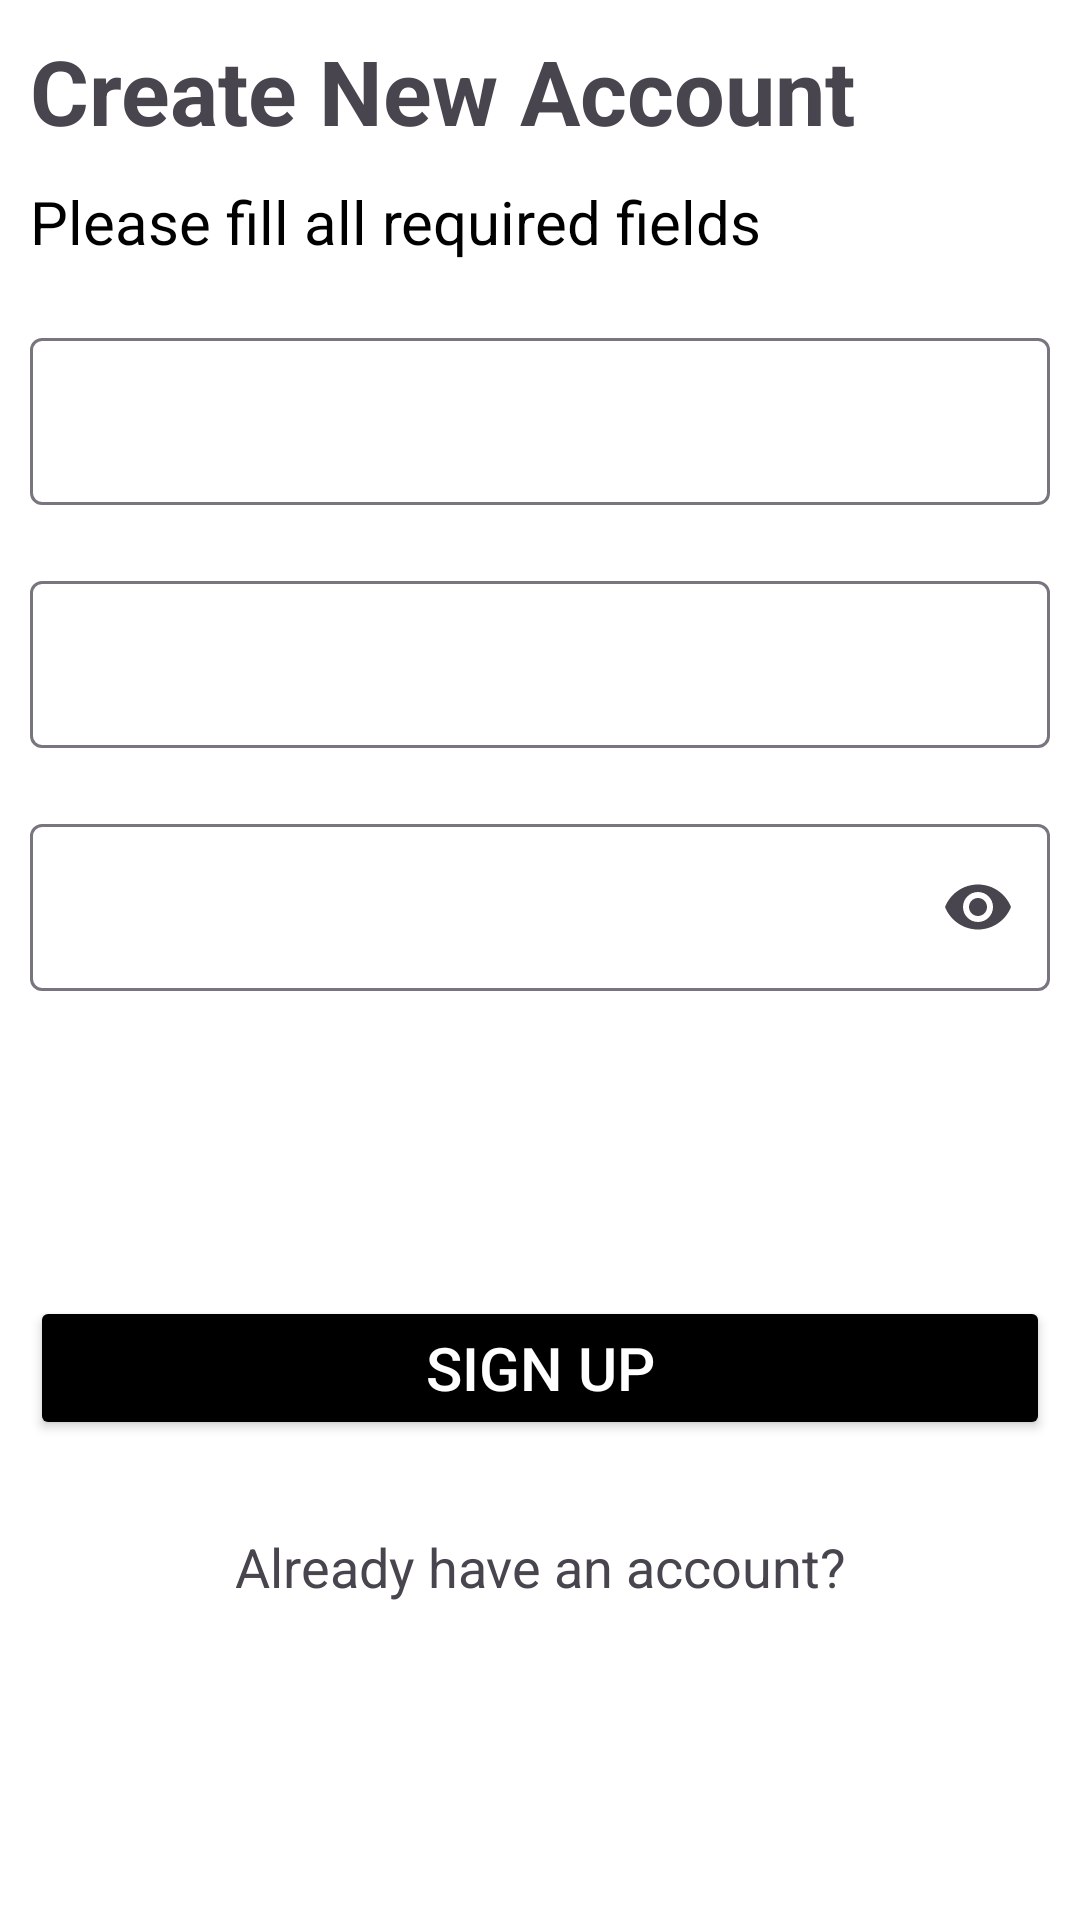

Produce the Android XML layout that renders to this screen, including the resource entries it uses.
<!-- AndroidManifest.xml: application theme Theme.MyNotes -->
<!-- res/layout/fragment_register.xml -->
<?xml version="1.0" encoding="utf-8"?>
<layout xmlns:android="http://schemas.android.com/apk/res/android"
    xmlns:app="http://schemas.android.com/apk/res-auto"
    xmlns:tools="http://schemas.android.com/tools">

    <data>
        
        <variable
            name="data"
            type="com.rahul.mynotes.model.UserRequest" />
    </data>

    <androidx.constraintlayout.widget.ConstraintLayout
        android:layout_width="match_parent"
        android:layout_height="match_parent"
        android:background="@color/white"
        tools:context=".fragments.RegisterFragment">

        <ScrollView
            android:id="@+id/scrollView2"
            android:layout_width="match_parent"
            android:layout_height="match_parent"
            android:layout_margin="10dp"
            android:background="@color/white"
            app:layout_constraintEnd_toEndOf="parent"
            app:layout_constraintStart_toStartOf="parent"
            app:layout_constraintTop_toTopOf="parent">

            <androidx.constraintlayout.widget.ConstraintLayout
                android:layout_width="match_parent"
                android:layout_height="wrap_content">

                <TextView
                    android:id="@+id/create_an_account"
                    android:layout_width="wrap_content"
                    android:layout_height="wrap_content"
                    android:text="@string/create_new_account"
                    android:textSize="30sp"
                    android:textStyle="bold"
                    app:layout_constraintStart_toStartOf="parent"
                    app:layout_constraintTop_toTopOf="parent" />

                <TextView
                    android:id="@+id/txt_msg"
                    android:layout_width="wrap_content"
                    android:layout_height="wrap_content"
                    android:layout_marginTop="10dp"
                    android:text="Please fill all required fields"
                    android:textColor="@color/black"
                    android:textSize="20sp"
                    app:layout_constraintStart_toStartOf="@id/create_an_account"
                    app:layout_constraintTop_toBottomOf="@id/create_an_account" />

                <com.google.android.material.textfield.TextInputLayout
                    android:id="@+id/usernameLayout"
                    android:layout_width="match_parent"
                    android:layout_height="wrap_content"
                    android:layout_marginTop="20dp"
                    app:layout_constraintEnd_toEndOf="parent"
                    app:layout_constraintStart_toStartOf="parent"
                    app:layout_constraintTop_toBottomOf="@+id/txt_msg"
                    app:requiredHint="@{@string/user_name}">

                    <com.google.android.material.textfield.TextInputEditText
                        android:id="@+id/username"
                        android:layout_width="match_parent"
                        android:layout_height="wrap_content"
                        android:inputType="textPersonName"

                        />

                </com.google.android.material.textfield.TextInputLayout>

                <com.google.android.material.textfield.TextInputLayout
                    android:id="@+id/emailLayout"
                    android:layout_width="match_parent"
                    android:layout_height="wrap_content"
                    android:layout_marginTop="20dp"
                    app:layout_constraintEnd_toEndOf="parent"
                    app:layout_constraintStart_toStartOf="parent"
                    app:layout_constraintTop_toBottomOf="@+id/usernameLayout"
                    app:requiredHint="@{@string/email}">

                    <com.google.android.material.textfield.TextInputEditText
                        android:id="@+id/email"
                        android:layout_width="match_parent"
                        android:layout_height="wrap_content"
                        android:inputType="textEmailAddress" />
                </com.google.android.material.textfield.TextInputLayout>

                <com.google.android.material.textfield.TextInputLayout
                    android:id="@+id/passwordLayout"
                    android:layout_width="match_parent"
                    android:layout_height="wrap_content"
                    android:layout_marginTop="20dp"
                    app:endIconMode="password_toggle"
                    app:layout_constraintEnd_toEndOf="parent"
                    app:layout_constraintStart_toStartOf="parent"
                    app:layout_constraintTop_toBottomOf="@+id/emailLayout"
                    app:requiredHint="@{@string/password}">

                    <com.google.android.material.textfield.TextInputEditText
                        android:id="@+id/password"
                        android:layout_width="match_parent"
                        android:layout_height="wrap_content"
                        android:inputType="textPassword" />

                </com.google.android.material.textfield.TextInputLayout>

                <TextView
                    android:id="@+id/txt_errorMsg"
                    android:layout_width="wrap_content"
                    android:layout_height="wrap_content"
                    android:layout_marginTop="30dp"
                    android:textSize="16sp"
                    android:textColor="@color/sky_blue"
                    android:textStyle="bold"
                    app:layout_constraintStart_toStartOf="@+id/passwordLayout"
                    app:layout_constraintTop_toBottomOf="@+id/passwordLayout"
                    />

                <Button
                    android:id="@+id/btn_signup"
                    android:layout_width="match_parent"
                    android:layout_height="wrap_content"
                    android:layout_marginTop="50dp"
                    android:backgroundTint="@color/black"
                    android:text="@string/sign_up"
                    android:textColor="@color/white"
                    android:textSize="20sp"
                    app:layout_constraintEnd_toEndOf="parent"
                    app:layout_constraintStart_toStartOf="parent"
                    app:layout_constraintTop_toBottomOf="@+id/txt_errorMsg" />

                <TextView
                    android:id="@+id/txt_already_acc"
                    android:layout_width="wrap_content"
                    android:layout_height="wrap_content"
                    android:layout_marginTop="30dp"
                    android:text="@string/already_have_an_account"
                    android:textSize="18sp"
                    app:layout_constraintEnd_toEndOf="@+id/btn_signup"
                    app:layout_constraintStart_toStartOf="@+id/btn_signup"
                    app:layout_constraintTop_toBottomOf="@+id/btn_signup" />

            </androidx.constraintlayout.widget.ConstraintLayout>

        </ScrollView>

        <com.github.ybq.android.spinkit.SpinKitView
            android:visibility="gone"
            android:id="@+id/progress_bar"
            style="@style/SpinKitView.Large.ThreeBounce"
            android:layout_width="wrap_content"
            android:layout_height="wrap_content"
            android:layout_gravity="center"
            app:SpinKit_Color="@color/black"
            app:layout_constraintBottom_toBottomOf="parent"
            app:layout_constraintEnd_toEndOf="parent"
            app:layout_constraintStart_toStartOf="@+id/scrollView2"
            app:layout_constraintTop_toTopOf="@+id/scrollView2" />

    </androidx.constraintlayout.widget.ConstraintLayout>
</layout>
<!-- resources referenced by this layout -->
<resources>
  <color name="black">#FF000000</color>
  <color name="sky_blue">#2196F3</color>
  <color name="white">#FFFFFFFF</color>
  <string name="already_have_an_account">Already have an account?</string>
  <string name="create_new_account">Create New Account</string>
  <string name="email">Email</string>
  <string name="password">Password</string>
  <string name="sign_up">SIGN UP</string>
  <string name="user_name">UserName</string>
  <style name="Theme.MyNotes" parent="Base.Theme.MyNotes">
          <item name="windowNoTitle">true</item>
          <item name="windowActionBar">false</item>
          <item name="android:windowFullscreen">true</item>
          <item name="android:windowContentOverlay">@null</item>
      </style>
  <style name="Base.Theme.MyNotes" parent="Theme.Material3.DayNight.NoActionBar">
          
          
      </style>
</resources>
